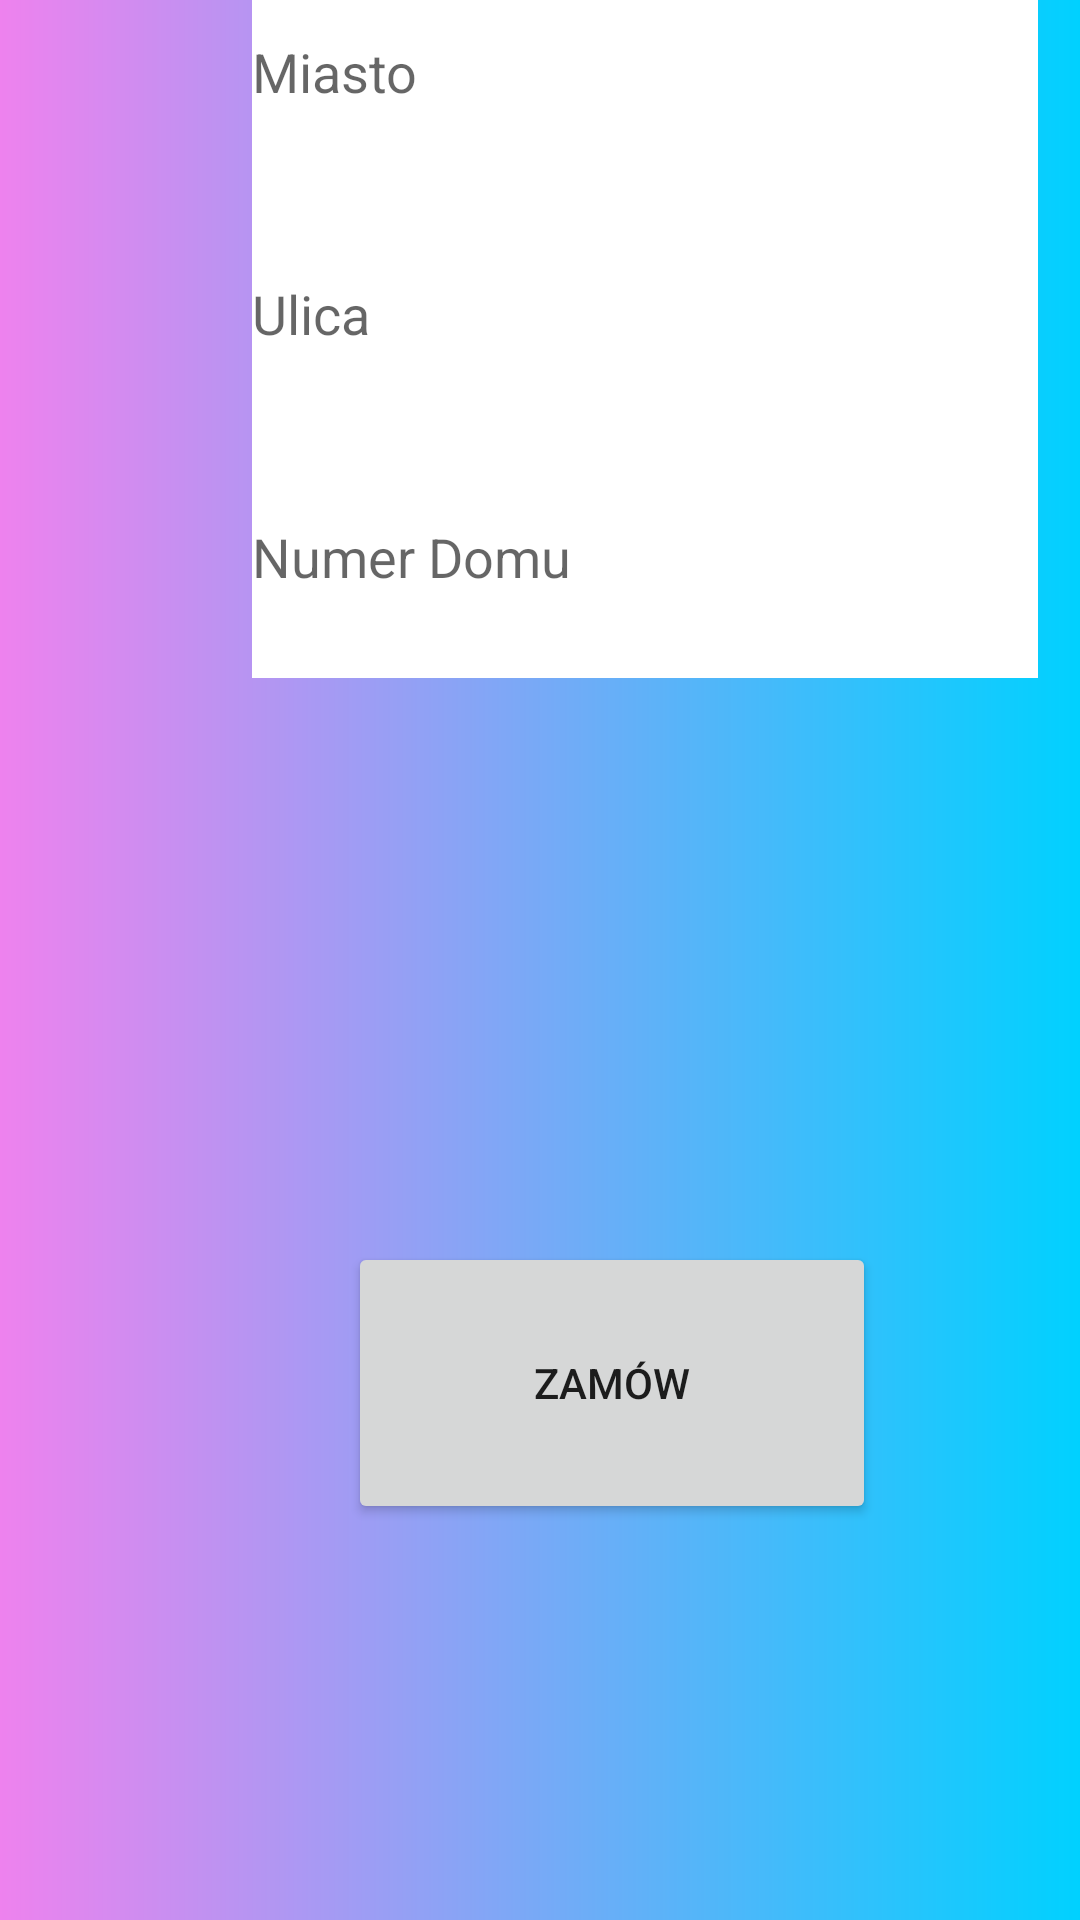

Android layout source for this screen:
<!-- AndroidManifest.xml: application theme Theme.IOProject -->
<!-- res/layout/fragment_basket_transfer_address.xml -->
<?xml version="1.0" encoding="utf-8"?>
<androidx.constraintlayout.widget.ConstraintLayout xmlns:android="http://schemas.android.com/apk/res/android"
    xmlns:app="http://schemas.android.com/apk/res-auto"
    xmlns:tools="http://schemas.android.com/tools"
    android:id="@+id/frameLayout18"
    android:layout_width="match_parent"
    android:layout_height="match_parent"
    android:background="@drawable/gradient"
    tools:context=".fragmentsForFutureUse.BasketTransferAddress">

    <Button
        android:id="@+id/button17"
        android:layout_width="176dp"
        android:layout_height="94dp"
        android:layout_marginStart="116dp"
        android:layout_marginBottom="132dp"
        android:onClick="sendEmail"
        android:text="Zamów"
        app:layout_constraintBottom_toBottomOf="parent"
        app:layout_constraintStart_toStartOf="parent" />

    <EditText
        android:id="@+id/editTextTextPersonName18"
        android:layout_width="262dp"
        android:layout_height="81dp"
        android:layout_marginStart="84dp"
        android:background="@color/white"
        android:ems="10"
        android:hint="Miasto"
        android:inputType="textPersonName"
        app:layout_constraintBottom_toTopOf="@+id/editTextTextPersonName22"
        app:layout_constraintStart_toStartOf="parent" />

    <EditText
        android:id="@+id/editTextTextPersonName22"
        android:layout_width="262dp"
        android:layout_height="81dp"
        android:layout_marginStart="84dp"
        android:background="@color/white"
        android:ems="10"
        android:hint="Ulica"
        android:inputType="textPersonName"
        app:layout_constraintBottom_toTopOf="@+id/editTextTextPersonName23"
        app:layout_constraintStart_toStartOf="parent" />

    <EditText
        android:id="@+id/editTextTextPersonName23"
        android:layout_width="262dp"
        android:layout_height="81dp"
        android:layout_marginStart="84dp"
        android:layout_marginBottom="188dp"
        android:background="@color/white"
        android:ems="10"
        android:hint="Numer Domu"
        android:inputType="textPersonName"
        app:layout_constraintBottom_toTopOf="@+id/button17"
        app:layout_constraintStart_toStartOf="parent" />

</androidx.constraintlayout.widget.ConstraintLayout>
<!-- resources referenced by this layout -->
<resources>
  <color name="white">#FFFFFFFF</color>
  <!-- drawable gradient (drawable) -->
  <?xml version="1.0" encoding="utf-8"?>
  <shape
      xmlns:android="http://schemas.android.com/apk/res/android"
      android:shape="rectangle">
  
      <gradient
          android:type="linear"
          android:startColor="#EE82EE"
          android:endColor="#00D1FF"
          android:angle="0"
          />
  
  </shape>
  <style name="Theme.IOProject" parent="Theme.MaterialComponents.DayNight.NoActionBar">
          
          <item name="colorPrimary">@color/purple_500</item>
          <item name="colorPrimaryVariant">@color/purple_700</item>
          <item name="colorOnPrimary">@color/white</item>
          
          <item name="colorSecondary">@color/teal_200</item>
          <item name="colorSecondaryVariant">@color/teal_700</item>
          <item name="colorOnSecondary">@color/black</item>
          
          <item name="android:statusBarColor">?attr/colorPrimaryVariant</item>
          
      </style>
  <color name="purple_500">#119ABE</color>
  <color name="purple_700">#FF3700B3</color>
  <color name="teal_200">#FF03DAC5</color>
  <color name="teal_700">#FF018786</color>
  <color name="black">#FF000000</color>
</resources>
